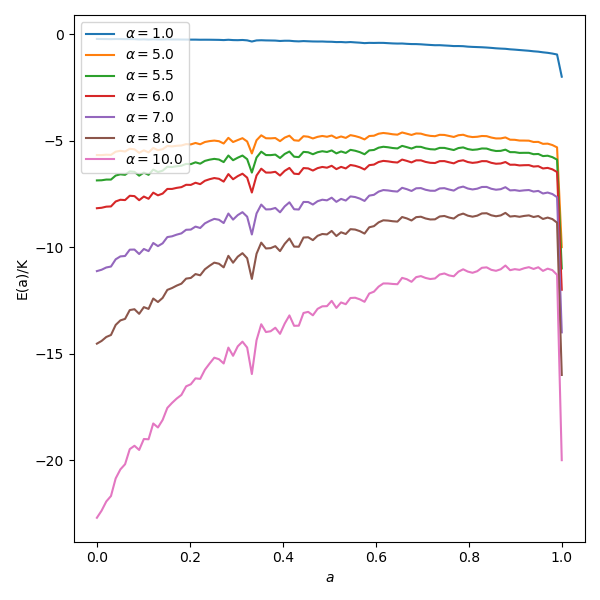

The table this chart was drawn from, first rows:
eta, U, a, s, y, E_inf
0.0, 2.0, 1e-05, 3.635, 500.0, -0.2271
0.0, 2.0, 0.01011, 3.614, 500.0, -0.2304
0.0, 2.0, 0.02021, 3.604, 500.0, -0.2317
0.0, 2.0, 0.03031, 3.581, 500.0, -0.2357
0.0, 2.0, 0.04041, 3.623, 500.0, -0.2299
0.0, 2.0, 0.05051, 3.615, 500.0, -0.2317
0.0, 2.0, 0.06062, 3.584, 500.0, -0.2361
0.0, 2.0, 0.07072, 3.605, 500.0, -0.2343
0.0, 2.0, 0.08082, 3.588, 500.0, -0.2364
0.0, 2.0, 0.09092, 3.491, 500.0, -0.2519
0.0, 2.0, 0.101, 3.533, 500.0, -0.2452
0.0, 2.0, 0.1111, 3.468, 500.0, -0.2566
0.0, 2.0, 0.1212, 3.548, 500.0, -0.2435
0.0, 2.0, 0.1313, 3.493, 500.0, -0.2527
0.0, 2.0, 0.1414, 3.496, 500.0, -0.2525
0.0, 2.0, 0.1515, 3.536, 500.0, -0.2474
0.0, 2.0, 0.1616, 3.505, 500.0, -0.2524
0.0, 2.0, 0.1717, 3.507, 500.0, -0.2525
0.0, 2.0, 0.1818, 3.494, 500.0, -0.2554
0.0, 2.0, 0.1919, 3.492, 500.0, -0.257
0.0, 2.0, 0.202, 3.477, 500.0, -0.2595
0.0, 2.0, 0.2121, 3.486, 500.0, -0.2594
0.0, 2.0, 0.2222, 3.453, 500.0, -0.2645
0.0, 2.0, 0.2323, 3.47, 500.0, -0.2632
0.0, 2.0, 0.2424, 3.47, 500.0, -0.2643
0.0, 2.0, 0.2525, 3.456, 500.0, -0.2675
0.0, 2.0, 0.2626, 3.439, 500.0, -0.2708
0.0, 2.0, 0.2727, 3.388, 500.0, -0.2807
0.0, 2.0, 0.2828, 3.483, 500.0, -0.2659
0.0, 2.0, 0.2929, 3.394, 500.0, -0.2809
0.0, 2.0, 0.303, 3.394, 500.0, -0.2848
0.0, 2.0, 0.3131, 3.435, 500.0, -0.276
0.0, 2.0, 0.3232, 3.355, 500.0, -0.2932
0.0, 2.0, 0.3333, 3.132, 500.0, -0.3477
0.0, 2.0, 0.3434, 3.351, 500.0, -0.2962
0.0, 2.0, 0.3535, 3.414, 500.0, -0.2878
0.0, 2.0, 0.3636, 3.367, 500.0, -0.2961
0.0, 2.0, 0.3737, 3.358, 500.0, -0.2996
0.0, 2.0, 0.3838, 3.342, 500.0, -0.3041
0.0, 2.0, 0.3939, 3.275, 500.0, -0.3229
0.0, 2.0, 0.404, 3.33, 500.0, -0.3113
0.0, 2.0, 0.4141, 3.343, 500.0, -0.312
0.0, 2.0, 0.4242, 3.26, 500.0, -0.3319
0.0, 2.0, 0.4343, 3.242, 500.0, -0.341
0.0, 2.0, 0.4445, 3.309, 500.0, -0.3275
0.0, 2.0, 0.4546, 3.289, 500.0, -0.3369
0.0, 2.0, 0.4647, 3.256, 500.0, -0.3451
0.0, 2.0, 0.4748, 3.269, 500.0, -0.3481
0.0, 2.0, 0.4849, 3.283, 500.0, -0.3471
0.0, 2.0, 0.495, 3.262, 500.0, -0.3571
0.0, 2.0, 0.5051, 3.272, 500.0, -0.3603
0.0, 2.0, 0.5152, 3.238, 500.0, -0.3742
0.0, 2.0, 0.5253, 3.257, 500.0, -0.3714
0.0, 2.0, 0.5354, 3.231, 500.0, -0.3849
0.0, 2.0, 0.5455, 3.28, 500.0, -0.373
0.0, 2.0, 0.5556, 3.261, 500.0, -0.389
0.0, 2.0, 0.5657, 3.236, 500.0, -0.4027
0.0, 2.0, 0.5758, 3.204, 500.0, -0.4233
0.0, 2.0, 0.5859, 3.262, 500.0, -0.4112
0.0, 2.0, 0.596, 3.266, 500.0, -0.415
... 640 more rows
